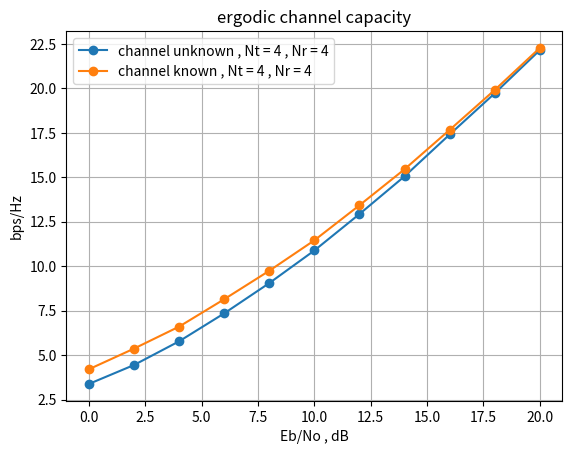

Source code (Python):
import numpy as np
import matplotlib.pyplot as plt

snr_db = [0]*11
snr = [0]*len(snr_db)
capacity = [0]*len(snr_db)
Nr = 4
Nt = 4
N = 1000 #執行N次來找channel capacity
for i in range(len(snr)):
    snr_db[i] = 2*i
    snr[i] = np.power(10,snr_db[i]/10)

H = [[0j]*Nt for m in range(Nr)]
H = np.matrix(H)

#water-filling演算法，其流程可參考我的筆記
def water_filling(Nt,snr,r,eigen_value):
    # Nt 為傳送端天線數、snr為訊雜比
    # r 為非零奇異值數目、eigenr_value為一個list，裡面存放非0奇異值
    opt_r = [0]*r
    while True:
        sum_of_inverse_lambda = 0
        length = len(opt_r)
        for i in range(length):
            sum_of_inverse_lambda += 1/eigen_value[i]
        u = Nt/(length) * (1 + 1/snr*sum_of_inverse_lambda)
        for i in range(length):
            opt_r[i] = u- Nt/snr/eigen_value[i]
        if min(opt_r) >= 0:
            return opt_r
        else:
            del opt_r[len(opt_r)-1]


for k in range(2):
    for i in range(len(snr_db)):
        cap = 0
        for j in range(N):
            # 先決定MIMO的通道矩陣
            for m in range(Nr):
                for n in range(Nt):
                    H[m, n] = 1 / np.sqrt(2) * np.random.randn() + 1j / np.sqrt(2) * np.random.randn()

            if k == 0:  #接收端未知CSI，所以平均分配能量給每根天線
                # 累積所有目前channel matrix的通道容量
                cap += np.log2(np.linalg.det(np.identity(Nr) + snr[i] / Nt * H * H.getH()).real)  # 因為det後的值為複數，所以我們取其實部

            elif k == 1: #傳送端已知CSI，所以動態分配能量給每根虛擬SISO天線(eigenmode)
                #先找出channel matrix的奇異值
                u,s,v = np.linalg.svd(H)
                # u、v 為unitary matrix，s為一個list，裡面存放奇異值

                #接下來用 r 來紀錄有多少個非0特徵值，並把它記錄下來
                r = 0
                eigen_value = []
                for m in range(len(s)):
                    if s[m] != 0:
                        r += 1
                        eigen_value.append((s[m]**2)) #H的奇異值平方 = H的特徵值

                # 利用water_filling演算法決定每根虛擬SISO天線(eigenmode)分配到的功率，注意有些虛擬SISO天線(eigenmode)可能分配到功率0
                # 所以opt_r裡面的元素可能會小於Nt，因為有些eigenmode被分配到功率0(即為unused mode)，我就不存到opt_r這個list中
                opt_r = water_filling(Nt,snr[i],r,eigen_value)

                for m in range(len(opt_r)):
                    cap += np.log2(1 + snr[i]/Nt*opt_r[m]*eigen_value[m])

        capacity[i] = cap / N
    if k == 0:
        plt.plot(snr_db, capacity, marker='o', label='channel unknown , Nt = {0} , Nr = {1}'.format(Nt, Nr))
    elif k == 1:
        plt.plot(snr_db, capacity, marker='o', label='channel known , Nt = {0} , Nr = {1}'.format(Nt, Nr))

plt.title('ergodic channel capacity')
plt.xlabel('Eb/No , dB')
plt.ylabel('bps/Hz')
plt.legend()
plt.grid(True)
plt.show()